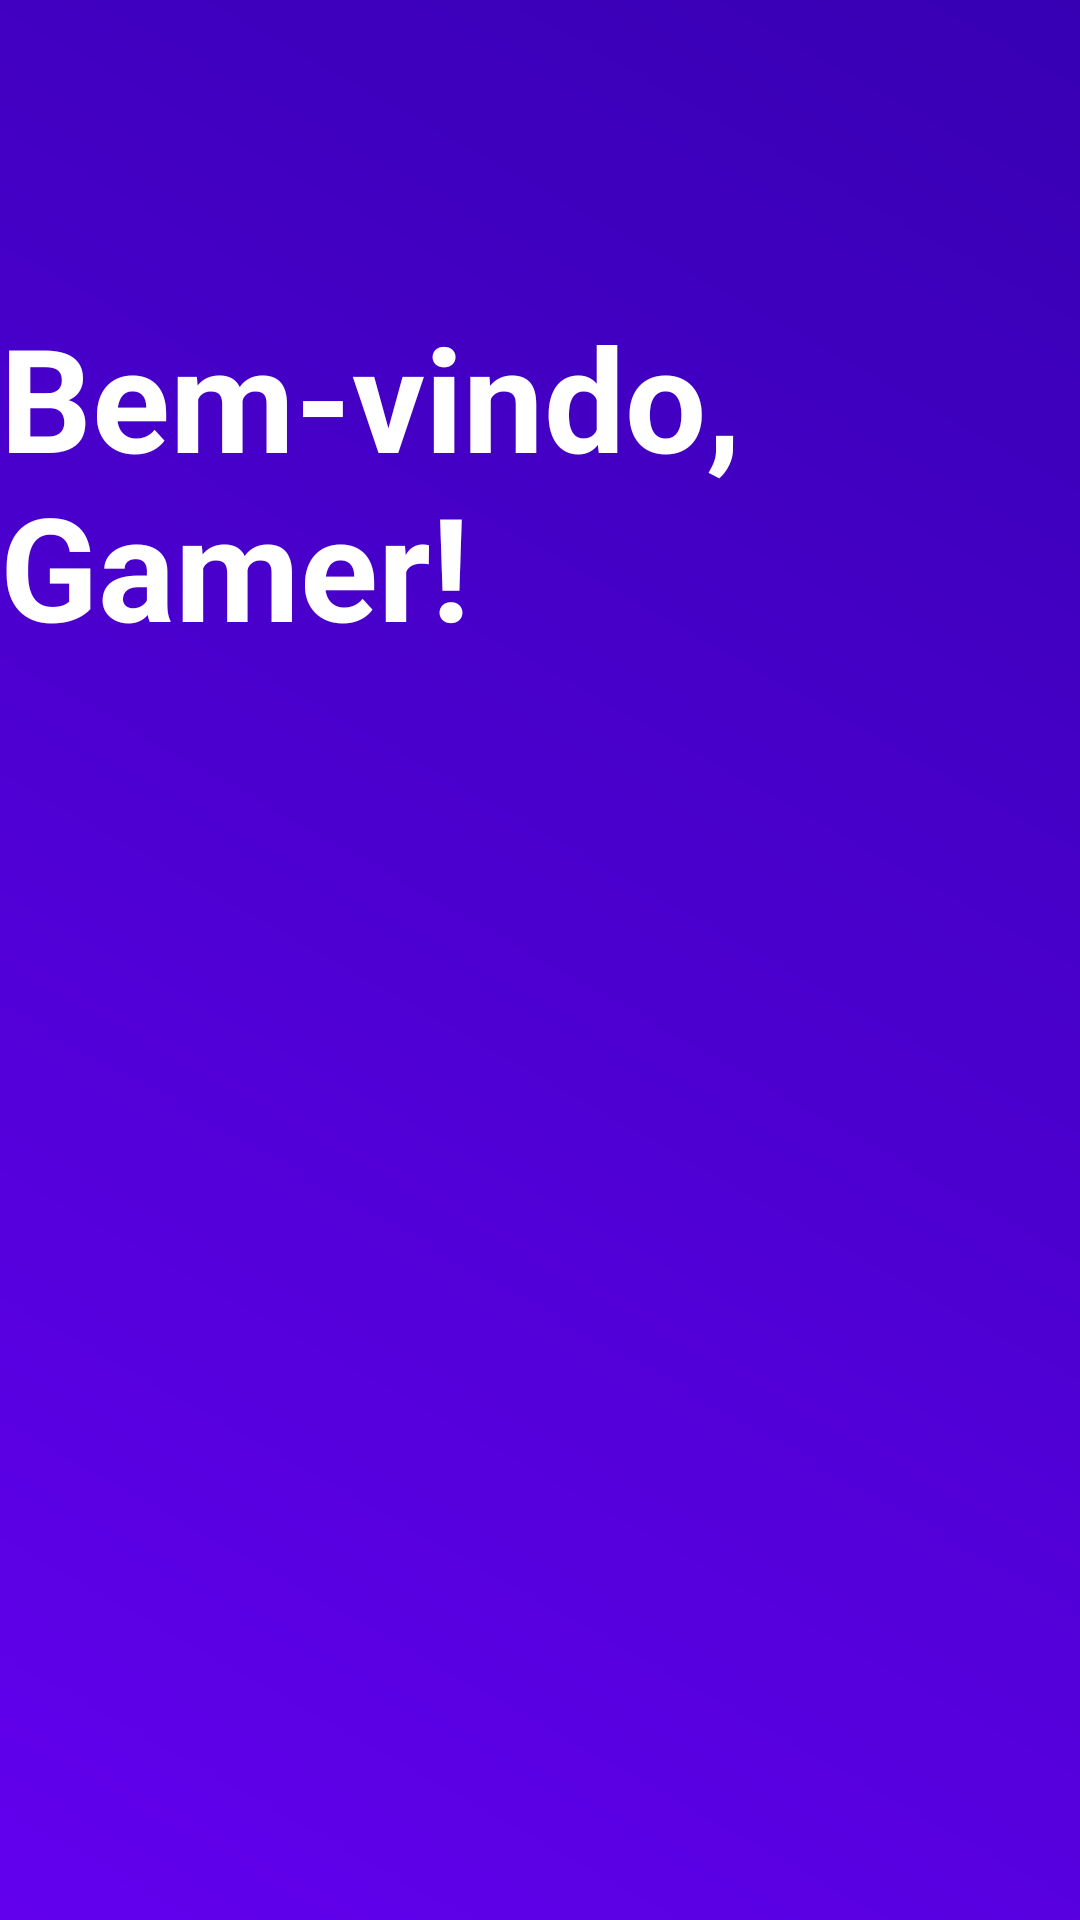

The Android layout XML behind this screen, and the referenced resources:
<!-- AndroidManifest.xml: application theme Theme.MyApplication777 -->
<!-- res/layout/fragment_home.xml -->
<?xml version="1.0" encoding="utf-8"?>
<RelativeLayout xmlns:android="http://schemas.android.com/apk/res/android"
    xmlns:tools="http://schemas.android.com/tools"
    android:layout_width="match_parent"
    android:layout_height="match_parent"
    tools:context=".HomeFragment"
    android:background="@drawable/background_gradient">

    <TextView
        android:id="@+id/welcomeText"
        android:layout_width="wrap_content"
        android:layout_height="wrap_content"
        android:text="Bem-vindo, Gamer!"
        android:textSize="48sp"
        android:layout_centerHorizontal="true"
        android:layout_marginTop="100dp"
        android:textColor="@android:color/white"
        android:textStyle="bold"/>



</RelativeLayout>
<!-- resources referenced by this layout -->
<resources>
  <!-- drawable background_gradient (drawable) -->
  <?xml version="1.0" encoding="utf-8"?>
  <layer-list xmlns:android="http://schemas.android.com/apk/res/android">
      <item>
          <shape android:shape="rectangle">
              <gradient
                  android:startColor="#FF6200EE"
                  android:endColor="#FF3700B3"
                  android:angle="45"/>
          </shape>
      </item>
  </layer-list>
  <style name="Theme.MyApplication777" parent="Base.Theme.MyApplication777" />
  <style name="Base.Theme.MyApplication777" parent="Theme.Material3.DayNight.NoActionBar">
          
          
      </style>
</resources>
